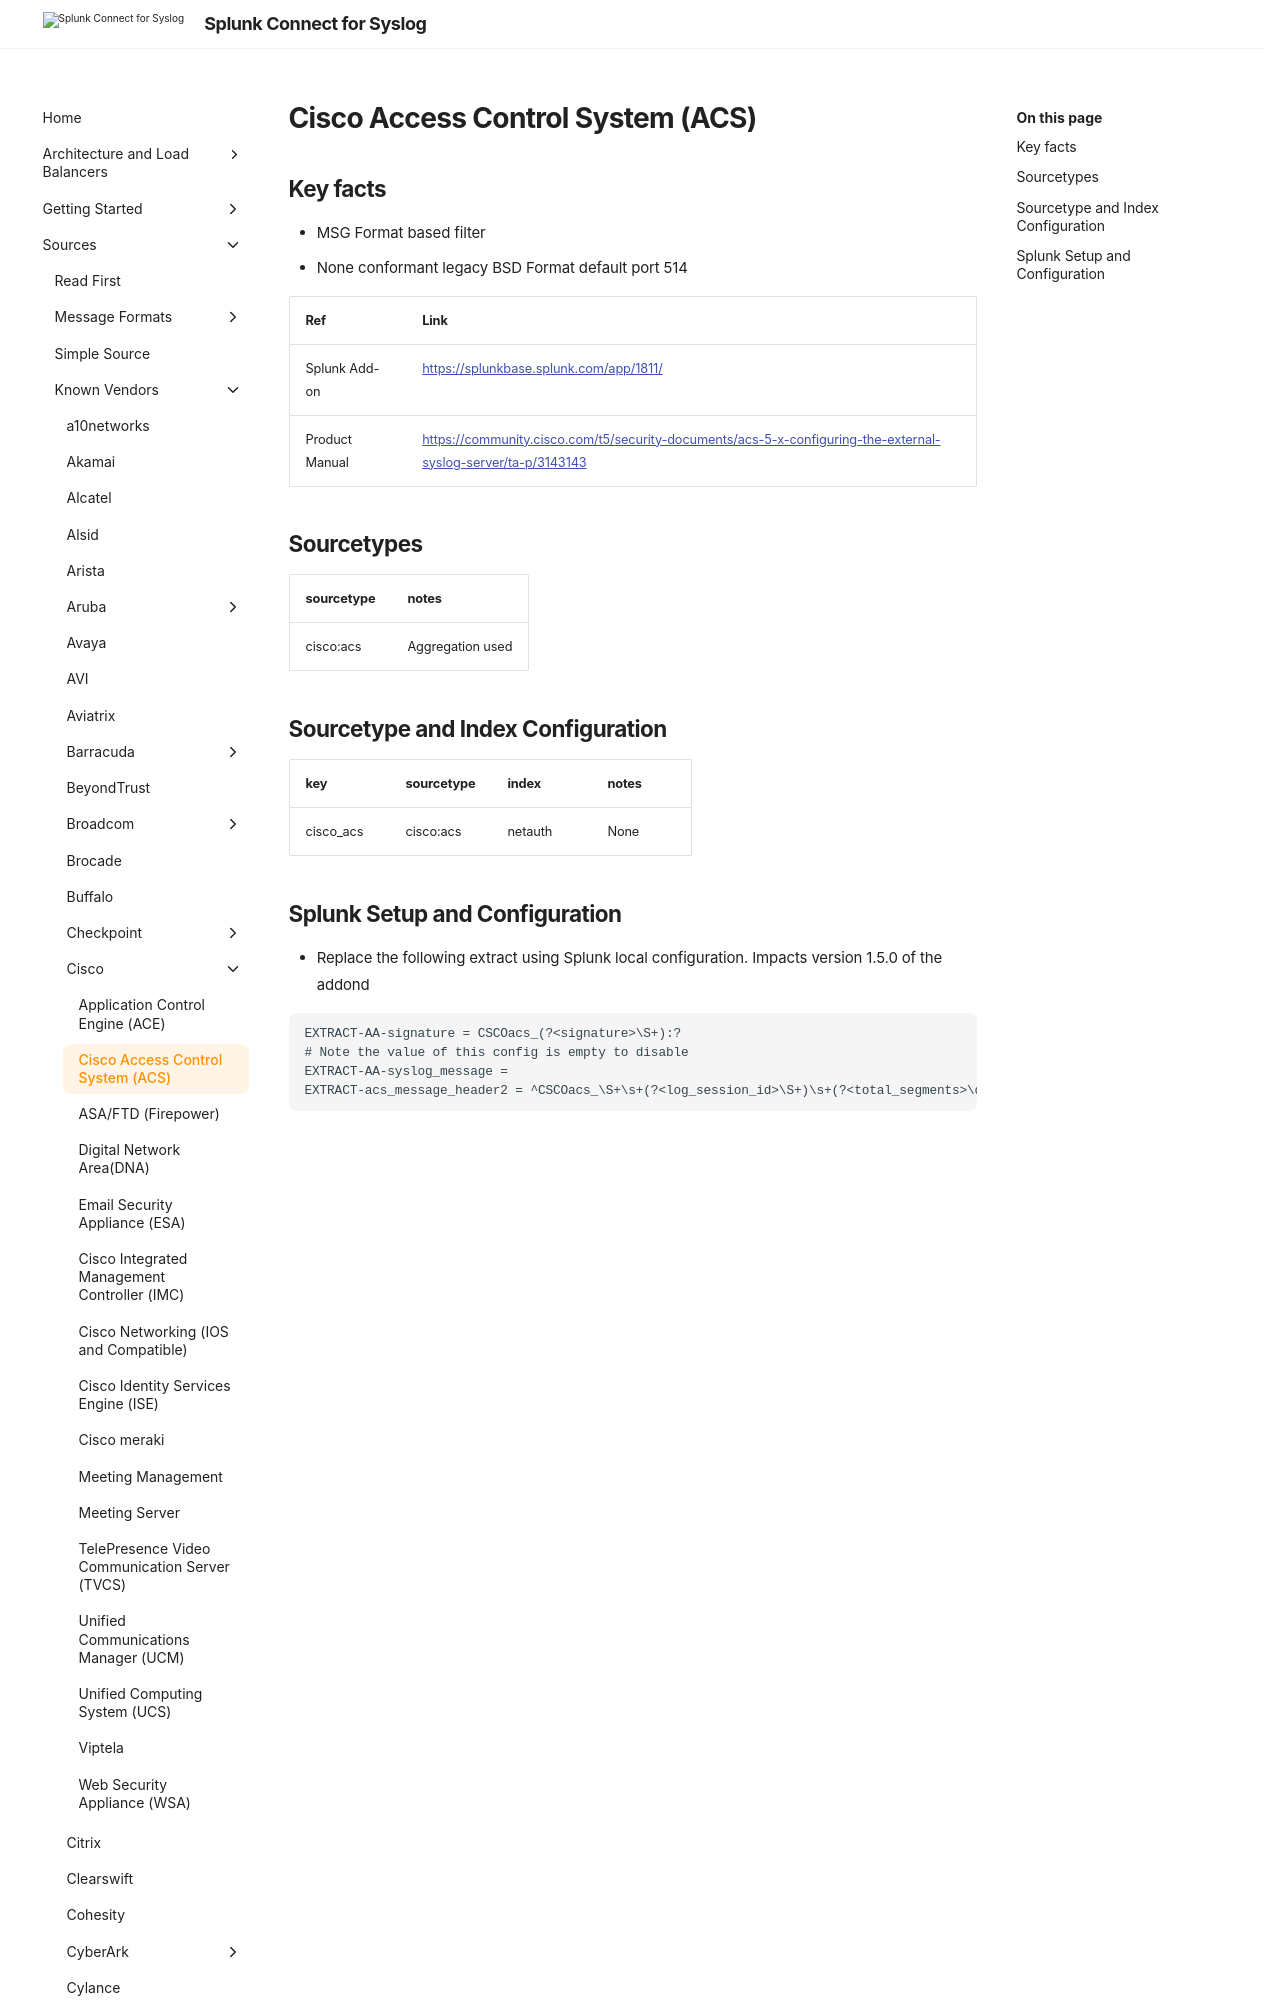

repository: splunk/splunk-connect-for-syslog · page: main/sources/vendor/Cisco/cisco_acs/index.html · generator: mkdocs

# Cisco Access Control System (ACS)

## Key facts

* MSG Format based filter
* None conformant legacy BSD Format default port 514


| Ref            | Link                                                                                                    |
|----------------|---------------------------------------------------------------------------------------------------------|
| Splunk Add-on  | <https://splunkbase.splunk.com/app/1811/>                                                                 |
| Product Manual | <https://community.cisco.com/t5/security-documents/acs-5-x-configuring-the-external-syslog-server/ta-p/3143143> |
